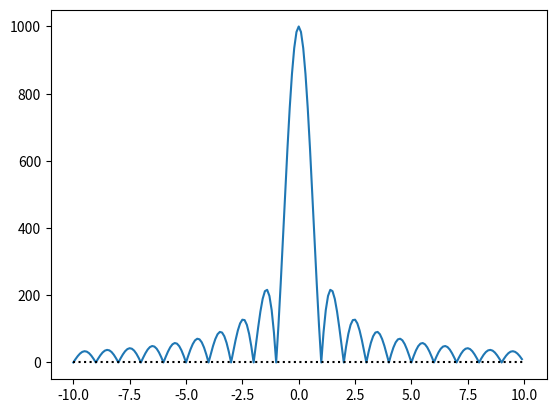

Write the Python code that produced this figure.
#!/usr/bin/env python3
# -*- coding: utf-8 -*-
"""
Created on Wed Aug 26 20:44:40 2020

[redacted]

Analizamos el módulo de una ventana rectangular de acuerdo al resultado 
calculado algebraicamente.
"""

import numpy as np
import matplotlib.pyplot as plt
import scipy.signal as sig

N = 1000
kk = np.arange(start=-10, stop=10, step= 1/10 )

kernel_dirchlet = np.sin(np.pi * kk) / np.sin(np.pi * kk / N)

# kernel_dirchlet[ kk == 0 ] = N

plt.close('all')

plt.figure(1)
plt.plot(kk, np.abs(kernel_dirchlet))
plt.plot( np.array([-10, 10]), np.array([0, 0]), ':k' )
# plt.plot( np.array([0, N]), np.array([q/2, q/2]), '--r' )
# plt.title( 'Ruido de cuantización para {:d} bits - V_R={:3.1f} V - q = {:3.3f} V'.format(B, Vref, q))
# plt.ylabel('Amplitud ruido [V]')
# plt.xlabel('Muestras [#]')
